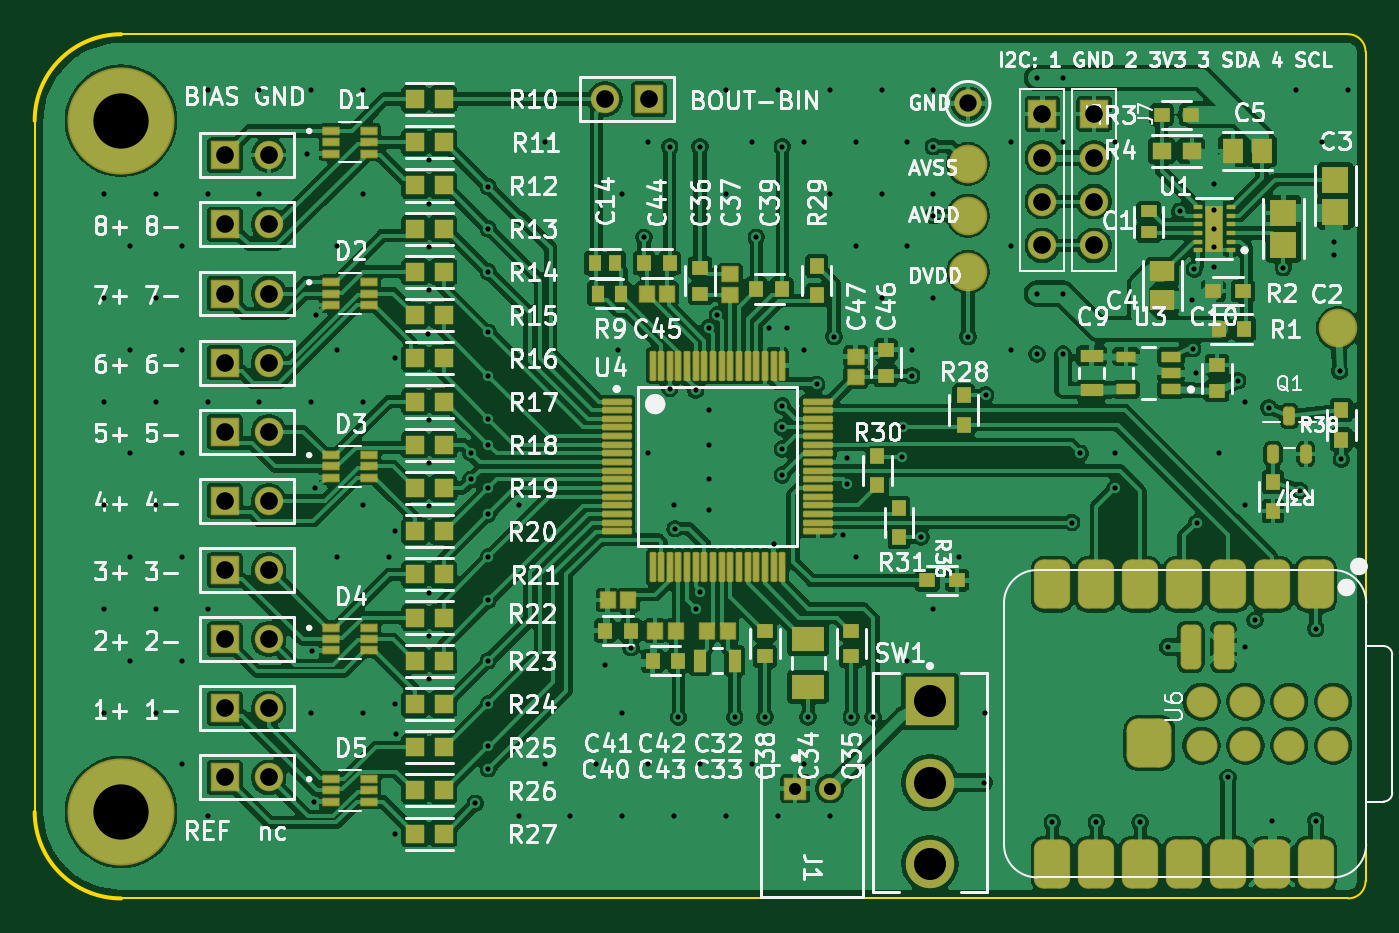
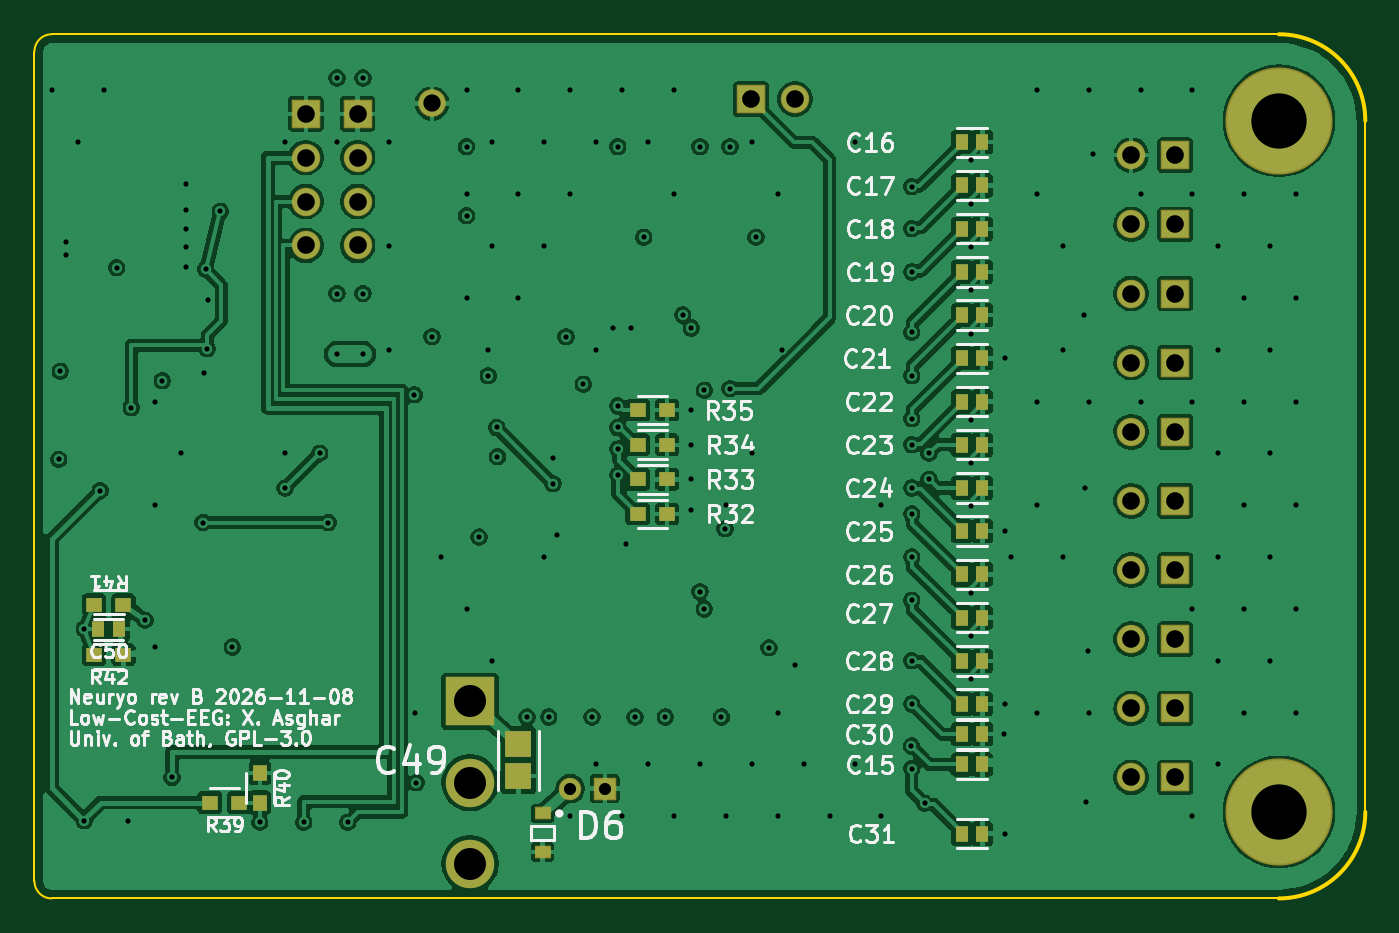
Circuit board: 11 layer files. Board 77.0 x 50.0 mm.
- bottom_copper: Neuryo_RevB-Bottom Layer.gbl (204909 bytes)
- bottom_silk: Neuryo_RevB-Bottom Overlay.gbo (86435 bytes)
- paste: Neuryo_RevB-Bottom Paste.gbp (2628 bytes)
- bottom_mask: Neuryo_RevB-Bottom Solder.gbs (5246 bytes)
- outline: Neuryo_RevB-Edge_Cuts.gm1 (997 bytes)
- outline: Neuryo_RevB-Mechanical 1.gbr (757 bytes)
- top_copper: Neuryo_RevB-Top Layer.gtl (340843 bytes)
- top_silk: Neuryo_RevB-Top Overlay.gto (154728 bytes)
- paste: Neuryo_RevB-Top Paste.gtp (10856 bytes)
- top_mask: Neuryo_RevB-Top Solder.gts (12790 bytes)
- drill: Neuryo_RevB.drl (5233 bytes)

=== bottom_copper: Neuryo_RevB-Bottom Layer.gbl (204909 bytes, source omitted) ===
=== bottom_silk: Neuryo_RevB-Bottom Overlay.gbo (86435 bytes, source omitted) ===
=== paste: Neuryo_RevB-Bottom Paste.gbp ===
%TF.GenerationSoftware,KiCad,Pcbnew,10.0.8*%
%TF.CreationDate,2026-11-08T17:53:35+05:30*%
%TF.ProjectId,Neuryo_RevB,4e657572-796f-45f5-9265-76422e6b6963,rev?*%
%TF.SameCoordinates,Original*%
%TF.FileFunction,Paste,Bot*%
%TF.FilePolarity,Positive*%
%FSLAX46Y46*%
G04 Gerber Fmt 4.6, Leading zero omitted, Abs format (unit mm)*
G04 Created by KiCad (PCBNEW 10.0.8) date 2026-11-08 17:53:35*
%MOMM*%
%LPD*%
G01*
G04 APERTURE LIST*
%ADD10R,0.900000X0.800000*%
%ADD11R,0.750000X0.900000*%
%ADD12R,0.800000X0.900000*%
%ADD13R,0.830000X0.630000*%
%ADD14R,1.556200X1.553420*%
G04 APERTURE END LIST*
D10*
%TO.C,R32*%
X140601100Y-107753600D03*
X138901100Y-107753600D03*
%TD*%
D11*
%TO.C,C18*%
X121851100Y-91253600D03*
X120651100Y-91253600D03*
%TD*%
%TO.C,C24*%
X121851100Y-106253600D03*
X120651100Y-106253600D03*
%TD*%
D12*
%TO.C,R40*%
X162461100Y-124453600D03*
X162461100Y-122753600D03*
%TD*%
D11*
%TO.C,C27*%
X121851100Y-113753600D03*
X120651100Y-113753600D03*
%TD*%
D10*
%TO.C,R33*%
X140601100Y-105753600D03*
X138901100Y-105753600D03*
%TD*%
D11*
%TO.C,C16*%
X121851100Y-86253600D03*
X120651100Y-86253600D03*
%TD*%
D10*
%TO.C,R34*%
X140601100Y-103753600D03*
X138901100Y-103753600D03*
%TD*%
D11*
%TO.C,C29*%
X121851100Y-118753600D03*
X120651100Y-118753600D03*
%TD*%
%TO.C,C23*%
X121851100Y-103753600D03*
X120651100Y-103753600D03*
%TD*%
%TO.C,C20*%
X121851100Y-96253600D03*
X120651100Y-96253600D03*
%TD*%
%TO.C,C31*%
X121851100Y-126253600D03*
X120651100Y-126253600D03*
%TD*%
%TO.C,C19*%
X121851100Y-93753600D03*
X120651100Y-93753600D03*
%TD*%
%TO.C,C17*%
X121851100Y-88753600D03*
X120651100Y-88753600D03*
%TD*%
%TO.C,C21*%
X121851100Y-98753600D03*
X120651100Y-98753600D03*
%TD*%
D10*
%TO.C,R35*%
X140601100Y-101753600D03*
X138901100Y-101753600D03*
%TD*%
D11*
%TO.C,C26*%
X121851100Y-111253600D03*
X120651100Y-111253600D03*
%TD*%
D10*
%TO.C,R39*%
X165351100Y-124453600D03*
X163651100Y-124453600D03*
%TD*%
D11*
%TO.C,C22*%
X121851100Y-101253600D03*
X120651100Y-101253600D03*
%TD*%
%TO.C,C15*%
X121851100Y-122253600D03*
X120651100Y-122253600D03*
%TD*%
%TO.C,C30*%
X121851100Y-120503600D03*
X120651100Y-120503600D03*
%TD*%
D10*
%TO.C,R42*%
X172051100Y-115903600D03*
X170351100Y-115903600D03*
%TD*%
%TO.C,R41*%
X170351100Y-113003600D03*
X172051100Y-113003600D03*
%TD*%
D11*
%TO.C,C50*%
X171801100Y-114403600D03*
X170601100Y-114403600D03*
%TD*%
%TO.C,C25*%
X121851100Y-108753600D03*
X120651100Y-108753600D03*
%TD*%
D13*
%TO.C,D6*%
X146101100Y-125088600D03*
X146101100Y-127318600D03*
%TD*%
D11*
%TO.C,C28*%
X121851100Y-116253600D03*
X120651100Y-116253600D03*
%TD*%
D14*
%TO.C,C49*%
X147501100Y-121078230D03*
X147501100Y-122928960D03*
%TD*%
M02*

=== bottom_mask: Neuryo_RevB-Bottom Solder.gbs ===
%TF.GenerationSoftware,KiCad,Pcbnew,10.0.8*%
%TF.CreationDate,2026-11-08T17:53:35+05:30*%
%TF.ProjectId,Neuryo_RevB,4e657572-796f-45f5-9265-76422e6b6963,rev?*%
%TF.SameCoordinates,Original*%
%TF.FileFunction,Soldermask,Bot*%
%TF.FilePolarity,Negative*%
%FSLAX46Y46*%
G04 Gerber Fmt 4.6, Leading zero omitted, Abs format (unit mm)*
G04 Created by KiCad (PCBNEW 10.0.8) date 2026-11-08 17:53:35*
%MOMM*%
%LPD*%
G01*
G04 APERTURE LIST*
G04 Aperture macros list*
%AMRoundRect*
0 Rectangle with rounded corners*
0 $1 Rounding radius*
0 $2 $3 $4 $5 $6 $7 $8 $9 X,Y pos of 4 corners*
0 Add a 4 corners polygon primitive as box body*
4,1,4,$2,$3,$4,$5,$6,$7,$8,$9,$2,$3,0*
0 Add four circle primitives for the rounded corners*
1,1,$1+$1,$2,$3*
1,1,$1+$1,$4,$5*
1,1,$1+$1,$6,$7*
1,1,$1+$1,$8,$9*
0 Add four rect primitives between the rounded corners*
20,1,$1+$1,$2,$3,$4,$5,0*
20,1,$1+$1,$4,$5,$6,$7,0*
20,1,$1+$1,$6,$7,$8,$9,0*
20,1,$1+$1,$8,$9,$2,$3,0*%
G04 Aperture macros list end*
%ADD10RoundRect,0.050000X-0.775000X-0.775000X0.775000X-0.775000X0.775000X0.775000X-0.775000X0.775000X0*%
%ADD11C,1.650000*%
%ADD12C,1.600000*%
%ADD13RoundRect,0.050000X-0.600000X-0.600000X0.600000X-0.600000X0.600000X0.600000X-0.600000X0.600000X0*%
%ADD14C,1.300000*%
%ADD15RoundRect,0.050000X-0.775000X0.775000X-0.775000X-0.775000X0.775000X-0.775000X0.775000X0.775000X0*%
%ADD16RoundRect,0.050000X0.775000X0.775000X-0.775000X0.775000X-0.775000X-0.775000X0.775000X-0.775000X0*%
%ADD17C,6.200000*%
%ADD18R,2.800000X2.800000*%
%ADD19C,2.800000*%
%ADD20R,0.900000X0.800000*%
%ADD21R,0.750000X0.900000*%
%ADD22R,0.800000X0.900000*%
%ADD23RoundRect,0.050000X-0.415000X0.315000X-0.415000X-0.315000X0.415000X-0.315000X0.415000X0.315000X0*%
%ADD24R,1.556200X1.553420*%
G04 APERTURE END LIST*
D10*
%TO.C,J3H*%
X109501100Y-115003600D03*
D11*
X112041100Y-115003600D03*
%TD*%
D12*
%TO.C,TP1*%
X152501100Y-84003600D03*
%TD*%
D13*
%TO.C,J1*%
X142501100Y-123653600D03*
D14*
X144501100Y-123653600D03*
%TD*%
D15*
%TO.C,J7*%
X159801100Y-84603600D03*
D11*
X159801100Y-87143600D03*
X159801100Y-89683600D03*
X159801100Y-92223600D03*
%TD*%
D15*
%TO.C,J6*%
X156801100Y-84603600D03*
D11*
X156801100Y-87143600D03*
X156801100Y-89683600D03*
X156801100Y-92223600D03*
%TD*%
D10*
%TO.C,J3B*%
X109501100Y-91003600D03*
D11*
X112041100Y-91003600D03*
%TD*%
D10*
%TO.C,J3I*%
X109501100Y-119003600D03*
D11*
X112041100Y-119003600D03*
%TD*%
D16*
%TO.C,JP1*%
X134041100Y-83753600D03*
D11*
X131501100Y-83753600D03*
%TD*%
D10*
%TO.C,J3G*%
X109501100Y-111003600D03*
D11*
X112041100Y-111003600D03*
%TD*%
D10*
%TO.C,J3C*%
X109501100Y-95003600D03*
D11*
X112041100Y-95003600D03*
%TD*%
D10*
%TO.C,J3A*%
X109501100Y-87003600D03*
D11*
X112041100Y-87003600D03*
%TD*%
D17*
%TO.C,*%
X103501100Y-85003600D03*
%TD*%
D10*
%TO.C,J3E*%
X109501100Y-103003600D03*
D11*
X112041100Y-103003600D03*
%TD*%
D18*
%TO.C,SW1*%
X150301100Y-118603600D03*
D19*
X150301100Y-123303600D03*
X150301100Y-128003600D03*
%TD*%
D17*
%TO.C,*%
X103501100Y-125003600D03*
%TD*%
D10*
%TO.C,J3J*%
X109501100Y-123003600D03*
D11*
X112041100Y-123003600D03*
%TD*%
D10*
%TO.C,J3D*%
X109501100Y-99003600D03*
D11*
X112041100Y-99003600D03*
%TD*%
D10*
%TO.C,J3F*%
X109501100Y-107003600D03*
D11*
X112041100Y-107003600D03*
%TD*%
D20*
%TO.C,R32*%
X140601100Y-107753600D03*
X138901100Y-107753600D03*
%TD*%
D21*
%TO.C,C18*%
X121851100Y-91253600D03*
X120651100Y-91253600D03*
%TD*%
%TO.C,C24*%
X121851100Y-106253600D03*
X120651100Y-106253600D03*
%TD*%
D22*
%TO.C,R40*%
X162461100Y-124453600D03*
X162461100Y-122753600D03*
%TD*%
D21*
%TO.C,C27*%
X121851100Y-113753600D03*
X120651100Y-113753600D03*
%TD*%
D20*
%TO.C,R33*%
X140601100Y-105753600D03*
X138901100Y-105753600D03*
%TD*%
D21*
%TO.C,C16*%
X121851100Y-86253600D03*
X120651100Y-86253600D03*
%TD*%
D20*
%TO.C,R34*%
X140601100Y-103753600D03*
X138901100Y-103753600D03*
%TD*%
D21*
%TO.C,C29*%
X121851100Y-118753600D03*
X120651100Y-118753600D03*
%TD*%
%TO.C,C23*%
X121851100Y-103753600D03*
X120651100Y-103753600D03*
%TD*%
%TO.C,C20*%
X121851100Y-96253600D03*
X120651100Y-96253600D03*
%TD*%
%TO.C,C31*%
X121851100Y-126253600D03*
X120651100Y-126253600D03*
%TD*%
%TO.C,C19*%
X121851100Y-93753600D03*
X120651100Y-93753600D03*
%TD*%
%TO.C,C17*%
X121851100Y-88753600D03*
X120651100Y-88753600D03*
%TD*%
%TO.C,C21*%
X121851100Y-98753600D03*
X120651100Y-98753600D03*
%TD*%
D20*
%TO.C,R35*%
X140601100Y-101753600D03*
X138901100Y-101753600D03*
%TD*%
D21*
%TO.C,C26*%
X121851100Y-111253600D03*
X120651100Y-111253600D03*
%TD*%
D20*
%TO.C,R39*%
X165351100Y-124453600D03*
X163651100Y-124453600D03*
%TD*%
D21*
%TO.C,C22*%
X121851100Y-101253600D03*
X120651100Y-101253600D03*
%TD*%
%TO.C,C15*%
X121851100Y-122253600D03*
X120651100Y-122253600D03*
%TD*%
%TO.C,C30*%
X121851100Y-120503600D03*
X120651100Y-120503600D03*
%TD*%
D20*
%TO.C,R42*%
X172051100Y-115903600D03*
X170351100Y-115903600D03*
%TD*%
%TO.C,R41*%
X170351100Y-113003600D03*
X172051100Y-113003600D03*
%TD*%
D21*
%TO.C,C50*%
X171801100Y-114403600D03*
X170601100Y-114403600D03*
%TD*%
%TO.C,C25*%
X121851100Y-108753600D03*
X120651100Y-108753600D03*
%TD*%
D23*
%TO.C,D6*%
X146101100Y-125088600D03*
X146101100Y-127318600D03*
%TD*%
D21*
%TO.C,C28*%
X121851100Y-116253600D03*
X120651100Y-116253600D03*
%TD*%
D24*
%TO.C,C49*%
X147501100Y-121078230D03*
X147501100Y-122928960D03*
%TD*%
M02*

=== outline: Neuryo_RevB-Edge_Cuts.gm1 ===
%TF.GenerationSoftware,KiCad,Pcbnew,10.0.8*%
%TF.CreationDate,2026-11-08T17:53:35+05:30*%
%TF.ProjectId,Neuryo_RevB,4e657572-796f-45f5-9265-76422e6b6963,rev?*%
%TF.SameCoordinates,Original*%
%TF.FileFunction,Profile,NP*%
%FSLAX46Y46*%
G04 Gerber Fmt 4.6, Leading zero omitted, Abs format (unit mm)*
G04 Created by KiCad (PCBNEW 10.0.8) date 2026-11-08 17:53:35*
%MOMM*%
%LPD*%
G01*
G04 APERTURE LIST*
%TA.AperFunction,Profile*%
%ADD10C,0.100000*%
%TD*%
G04 APERTURE END LIST*
D10*
X98501100Y-85003600D02*
G75*
G02*
X103501100Y-80003600I5000100J-100D01*
G01*
X98501100Y-125003600D02*
X98501100Y-85003600D01*
X103501100Y-80003600D02*
X174501100Y-80003600D01*
X103501100Y-130003600D02*
G75*
G02*
X98501100Y-125003600I100J5000100D01*
G01*
X174501100Y-80003600D02*
G75*
G02*
X175501100Y-81003600I0J-1000000D01*
G01*
X174501100Y-130003600D02*
X103501100Y-130003600D01*
X175501100Y-81003600D02*
X175501100Y-129003600D01*
X175501100Y-129003600D02*
G75*
G02*
X174501100Y-130003600I-1000000J0D01*
G01*
M02*

=== outline: Neuryo_RevB-Mechanical 1.gbr ===
%TF.GenerationSoftware,KiCad,Pcbnew,10.0.8*%
%TF.CreationDate,2026-11-08T17:53:35+05:30*%
%TF.ProjectId,Neuryo_RevB,4e657572-796f-45f5-9265-76422e6b6963,rev?*%
%TF.SameCoordinates,Original*%
%TF.FileFunction,Other,User*%
%FSLAX46Y46*%
G04 Gerber Fmt 4.6, Leading zero omitted, Abs format (unit mm)*
G04 Created by KiCad (PCBNEW 10.0.8) date 2026-11-08 17:53:35*
%MOMM*%
%LPD*%
G01*
G04 APERTURE LIST*
%ADD10C,0.254000*%
G04 APERTURE END LIST*
D10*
X98501100Y-85003600D02*
G75*
G02*
X103501100Y-80003600I5000000J0D01*
G01*
X103501100Y-130003600D02*
G75*
G02*
X98501100Y-125003600I0J5000000D01*
G01*
X193501100Y-80003600D02*
G75*
G02*
X198501100Y-85003600I0J-5000000D01*
G01*
X198501100Y-125003600D02*
G75*
G02*
X193501100Y-130003600I-5000000J0D01*
G01*
M02*

=== top_copper: Neuryo_RevB-Top Layer.gtl (340843 bytes, source omitted) ===
=== top_silk: Neuryo_RevB-Top Overlay.gto (154728 bytes, source omitted) ===
=== paste: Neuryo_RevB-Top Paste.gtp (10856 bytes, source omitted) ===
=== top_mask: Neuryo_RevB-Top Solder.gts (12790 bytes, source omitted) ===
=== drill: Neuryo_RevB.drl ===
M48
; DRILL file KiCad 10.0.8 date 2026-11-08T17:53:35
; FORMAT={-:-/ absolute / metric / decimal}
; #@! TF.CreationDate,2026-11-08T17:53:35+05:30
; #@! TF.GenerationSoftware,Kicad,Pcbnew,10.0.8
; #@! TF.FileFunction,MixedPlating,1,4
FMAT,2
METRIC
; #@! TA.AperFunction,Plated,PTH,ViaDrill
T1C0.300
; #@! TA.AperFunction,Plated,PTH,ComponentDrill
T2C0.300
; #@! TA.AperFunction,Plated,PTH,ComponentDrill
T3C0.700
; #@! TA.AperFunction,Plated,PTH,ComponentDrill
T4C1.000
; #@! TA.AperFunction,Plated,PTH,ComponentDrill
T5C1.020
; #@! TA.AperFunction,Plated,PTH,ComponentDrill
T6C1.850
; #@! TA.AperFunction,NonPlated,NPTH,ComponentDrill
T7C3.200
%
G90
G05
T1
X102.501Y-89.254
X102.501Y-95.254
X102.501Y-101.254
X102.501Y-107.254
X102.501Y-113.254
X102.501Y-119.254
X104.001Y-92.254
X104.001Y-98.254
X104.001Y-104.254
X104.001Y-110.254
X104.001Y-116.254
X105.501Y-89.254
X105.501Y-95.254
X105.501Y-101.254
X105.501Y-107.254
X105.501Y-113.254
X105.501Y-119.254
X107.001Y-92.254
X107.001Y-98.254
X107.001Y-104.254
X107.001Y-110.254
X107.001Y-116.254
X107.001Y-122.254
X108.501Y-83.254
X108.501Y-89.254
X108.501Y-101.254
X108.501Y-113.254
X108.501Y-125.254
X111.501Y-83.254
X111.501Y-89.254
X111.501Y-101.254
X114.243Y-86.958
X114.501Y-83.254
X114.501Y-101.254
X114.501Y-119.254
X114.547Y-115.686
X114.68Y-124.426
X114.74Y-106.266
X114.751Y-96.254
X116.001Y-92.254
X116.001Y-98.254
X116.001Y-110.254
X117.501Y-83.254
X117.501Y-89.254
X117.501Y-101.254
X117.501Y-107.254
X117.501Y-119.254
X119.001Y-110.254
X119.369Y-98.754
X119.369Y-108.754
X119.369Y-118.754
X119.369Y-126.254
X119.426Y-120.468
X121.286Y-97.329
X121.33Y-87.306
X121.33Y-89.806
X121.33Y-92.306
X121.33Y-94.806
X121.33Y-102.306
X121.33Y-104.806
X121.33Y-107.306
X121.33Y-112.306
X121.33Y-114.806
X121.33Y-117.306
X123.751Y-104.254
X123.751Y-105.754
X124.001Y-124.504
X124.751Y-91.254
X124.751Y-93.754
X124.751Y-97.254
X124.751Y-99.754
X124.751Y-102.254
X124.751Y-103.754
X124.751Y-106.254
X124.751Y-107.754
X124.751Y-110.254
X124.751Y-112.754
X124.751Y-116.254
X124.751Y-118.754
X124.751Y-122.504
X124.753Y-88.827
X124.757Y-121.186
X126.501Y-107.254
X126.501Y-125.254
X128.001Y-86.254
X128.001Y-122.254
X129.501Y-125.254
X131.001Y-122.254
X131.501Y-116.504
X132.251Y-98.254
X132.501Y-89.254
X132.501Y-119.254
X132.501Y-125.254
X133.001Y-115.504
X133.751Y-91.754
X134.001Y-86.254
X134.001Y-104.254
X134.001Y-122.254
X135.251Y-86.504
X135.251Y-100.504
X135.501Y-107.254
X135.501Y-125.254
X135.547Y-108.609
X135.751Y-119.504
X136.751Y-100.604
X136.751Y-113.254
X137.001Y-86.504
X137.001Y-112.254
X137.001Y-122.254
X137.501Y-97.004
X137.501Y-101.754
X137.501Y-103.754
X137.501Y-105.754
X137.501Y-107.538
X138.001Y-96.254
X138.501Y-83.254
X138.501Y-89.254
X138.501Y-125.254
X139.001Y-119.504
X140.001Y-86.254
X140.001Y-122.254
X140.251Y-91.754
X140.751Y-119.504
X141.001Y-97.004
X141.251Y-109.504
X141.501Y-83.254
X141.501Y-125.254
X141.751Y-86.504
X141.751Y-101.504
X141.751Y-102.754
X141.751Y-104.004
X141.751Y-105.504
X142.001Y-97.004
X143.001Y-86.254
X143.001Y-98.254
X143.001Y-122.254
X143.251Y-119.504
X143.751Y-100.254
X144.501Y-83.254
X144.501Y-89.254
X144.501Y-125.254
X144.751Y-97.504
X145.251Y-109.004
X145.501Y-104.504
X145.501Y-106.004
X145.751Y-119.504
X146.001Y-86.254
X146.001Y-92.254
X146.001Y-110.254
X147.001Y-119.504
X147.501Y-83.254
X147.501Y-89.254
X147.501Y-95.254
X148.712Y-104.445
X148.751Y-102.754
X149.001Y-86.254
X149.001Y-92.254
X149.001Y-116.254
X149.251Y-98.254
X149.251Y-99.754
X149.789Y-109.091
X150.501Y-86.504
X150.501Y-90.504
X150.501Y-83.254
X150.501Y-89.254
X150.501Y-95.254
X150.501Y-113.254
X152.001Y-110.254
X152.501Y-97.504
X153.401Y-123.304
X153.501Y-119.254
X153.527Y-100.865
X155.001Y-86.254
X155.001Y-92.254
X155.001Y-98.254
X156.501Y-82.526
X156.501Y-95.004
X156.501Y-98.504
X157.381Y-125.604
X158.001Y-82.526
X158.001Y-95.004
X158.001Y-98.504
X158.001Y-86.254
X158.501Y-108.254
X159.001Y-104.254
X159.921Y-125.604
X161.001Y-106.254
X161.001Y-86.254
X161.001Y-104.254
X162.461Y-125.604
X164.051Y-115.454
X164.751Y-90.254
X165.451Y-95.354
X165.501Y-98.204
X165.601Y-93.604
X165.701Y-99.604
X165.751Y-108.254
X166.751Y-88.654
X166.751Y-93.454
X167.001Y-104.254
X167.541Y-123.004
X168.101Y-100.054
X168.501Y-115.454
X168.501Y-101.254
X168.501Y-107.254
X169.101Y-113.904
X169.901Y-101.604
X170.081Y-125.504
X170.751Y-93.504
X171.501Y-83.254
X171.701Y-106.404
X172.621Y-114.404
X172.621Y-125.504
X173.001Y-86.254
X173.701Y-92.004
X173.701Y-92.804
X174.001Y-99.504
X174.101Y-104.604
X174.501Y-83.254
T2
X166.751Y-90.179
X166.751Y-91.254
X166.751Y-92.329
T3
X142.501Y-123.654
X144.501Y-123.654
T4
X152.501Y-84.004
T5
X109.501Y-87.004
X109.501Y-91.004
X109.501Y-95.004
X109.501Y-99.004
X109.501Y-103.004
X109.501Y-107.004
X109.501Y-111.004
X109.501Y-115.004
X109.501Y-119.004
X109.501Y-123.004
X112.041Y-87.004
X112.041Y-91.004
X112.041Y-95.004
X112.041Y-99.004
X112.041Y-103.004
X112.041Y-107.004
X112.041Y-111.004
X112.041Y-115.004
X112.041Y-119.004
X112.041Y-123.004
X131.501Y-83.754
X134.041Y-83.754
X156.801Y-84.604
X156.801Y-87.144
X156.801Y-89.684
X156.801Y-92.224
X159.801Y-84.604
X159.801Y-87.144
X159.801Y-89.684
X159.801Y-92.224
T6
X150.301Y-118.604
X150.301Y-123.304
X150.301Y-128.004
T7
X103.501Y-85.004
X103.501Y-125.004
M30
